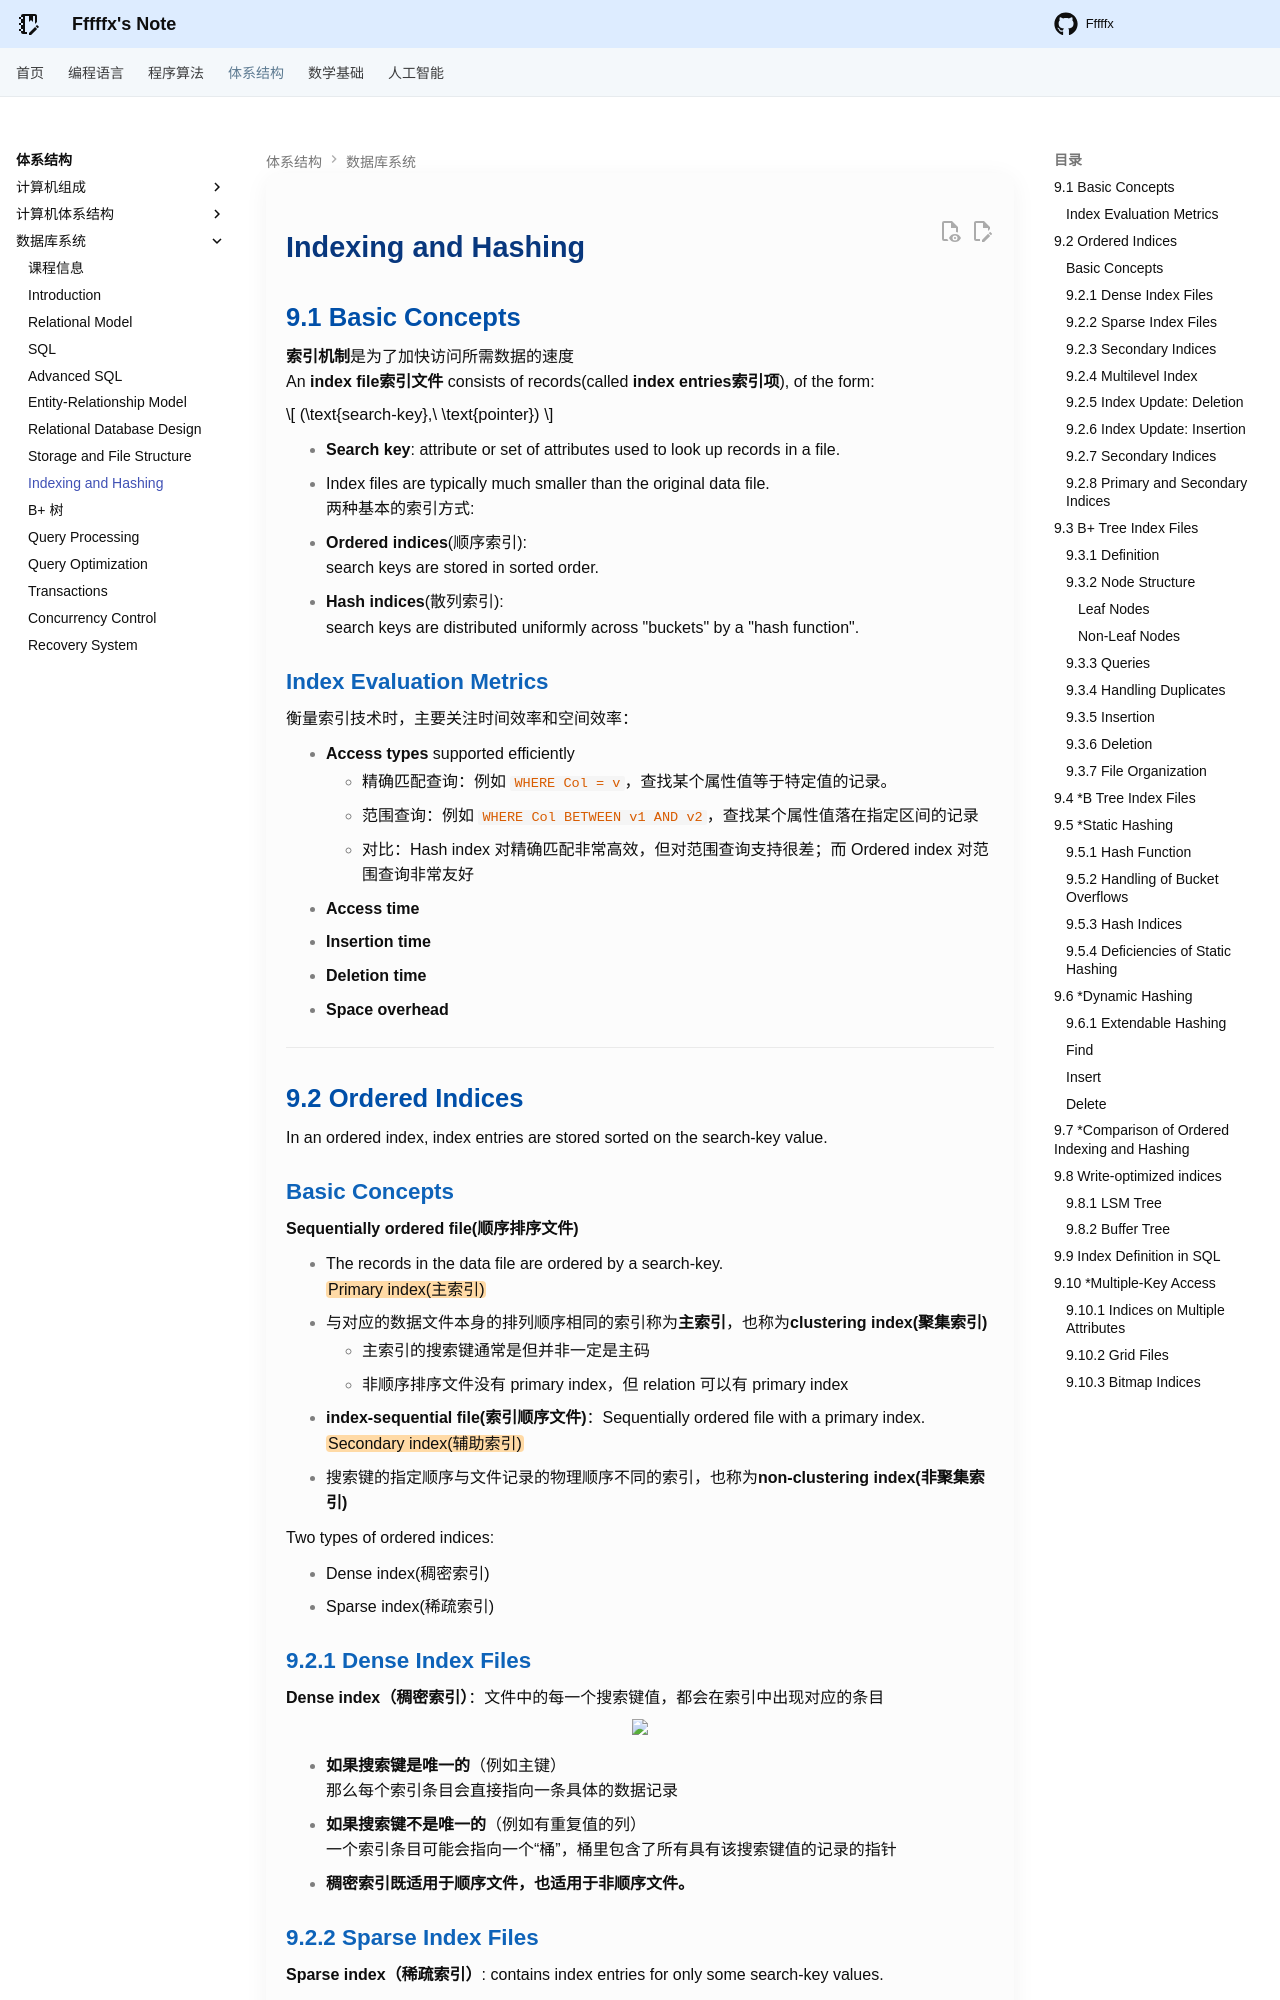

repository: Fffffx0618/PsyBlog · page: System/DB/Lec9.html · generator: mkdocs

# Indexing and Hashing

## 9.1 Basic Concepts

**索引机制**是为了加快访问所需数据的速度
An **index file索引文件** consists of records(called **index entries索引项**), of the form:

$$
(\text{search-key},\ \text{pointer})
$$

- **Search key**: attribute or set of attributes used to look up records in a file.
- Index files are typically much smaller than the original data file.
两种基本的索引方式:
- **Ordered indices**(顺序索引): 
  search keys are stored in sorted order.
- **Hash indices**(散列索引): 
  search keys are distributed uniformly across "buckets" by a "hash function".

### Index Evaluation Metrics

衡量索引技术时，主要关注时间效率和空间效率：

- **Access types** supported efficiently
    - 精确匹配查询：例如 `WHERE Col = v`，查找某个属性值等于特定值的记录。
    - 范围查询：例如 `WHERE Col BETWEEN v1 AND v2`，查找某个属性值落在指定区间的记录
    - 对比：Hash index 对精确匹配非常高效，但对范围查询支持很差；而 Ordered index 对范围查询非常友好
- **Access time**
- **Insertion time**
- **Deletion time**
- **Space overhead**

---

## 9.2 Ordered Indices

In an ordered index, index entries are stored sorted on the search-key value.

### Basic Concepts

**Sequentially ordered file(顺序排序文件)**

- The records in the data file are ordered by a search-key.
==Primary index(主索引)==
- 与对应的数据文件本身的排列顺序相同的索引称为**主索引**，也称为**clustering index(聚集索引)**
    - 主索引的搜索键通常是但并非一定是主码
    - 非顺序排序文件没有 primary index，但 relation 可以有 primary index
- **index-sequential file(索引顺序文件)**：Sequentially ordered file with a primary index.
==Secondary index(辅助索引)==
- 搜索键的指定顺序与文件记录的物理顺序不同的索引，也称为**non-clustering index(非聚集索引)**

Two types of ordered indices:

- Dense index(稠密索引)
- Sparse index(稀疏索引)
